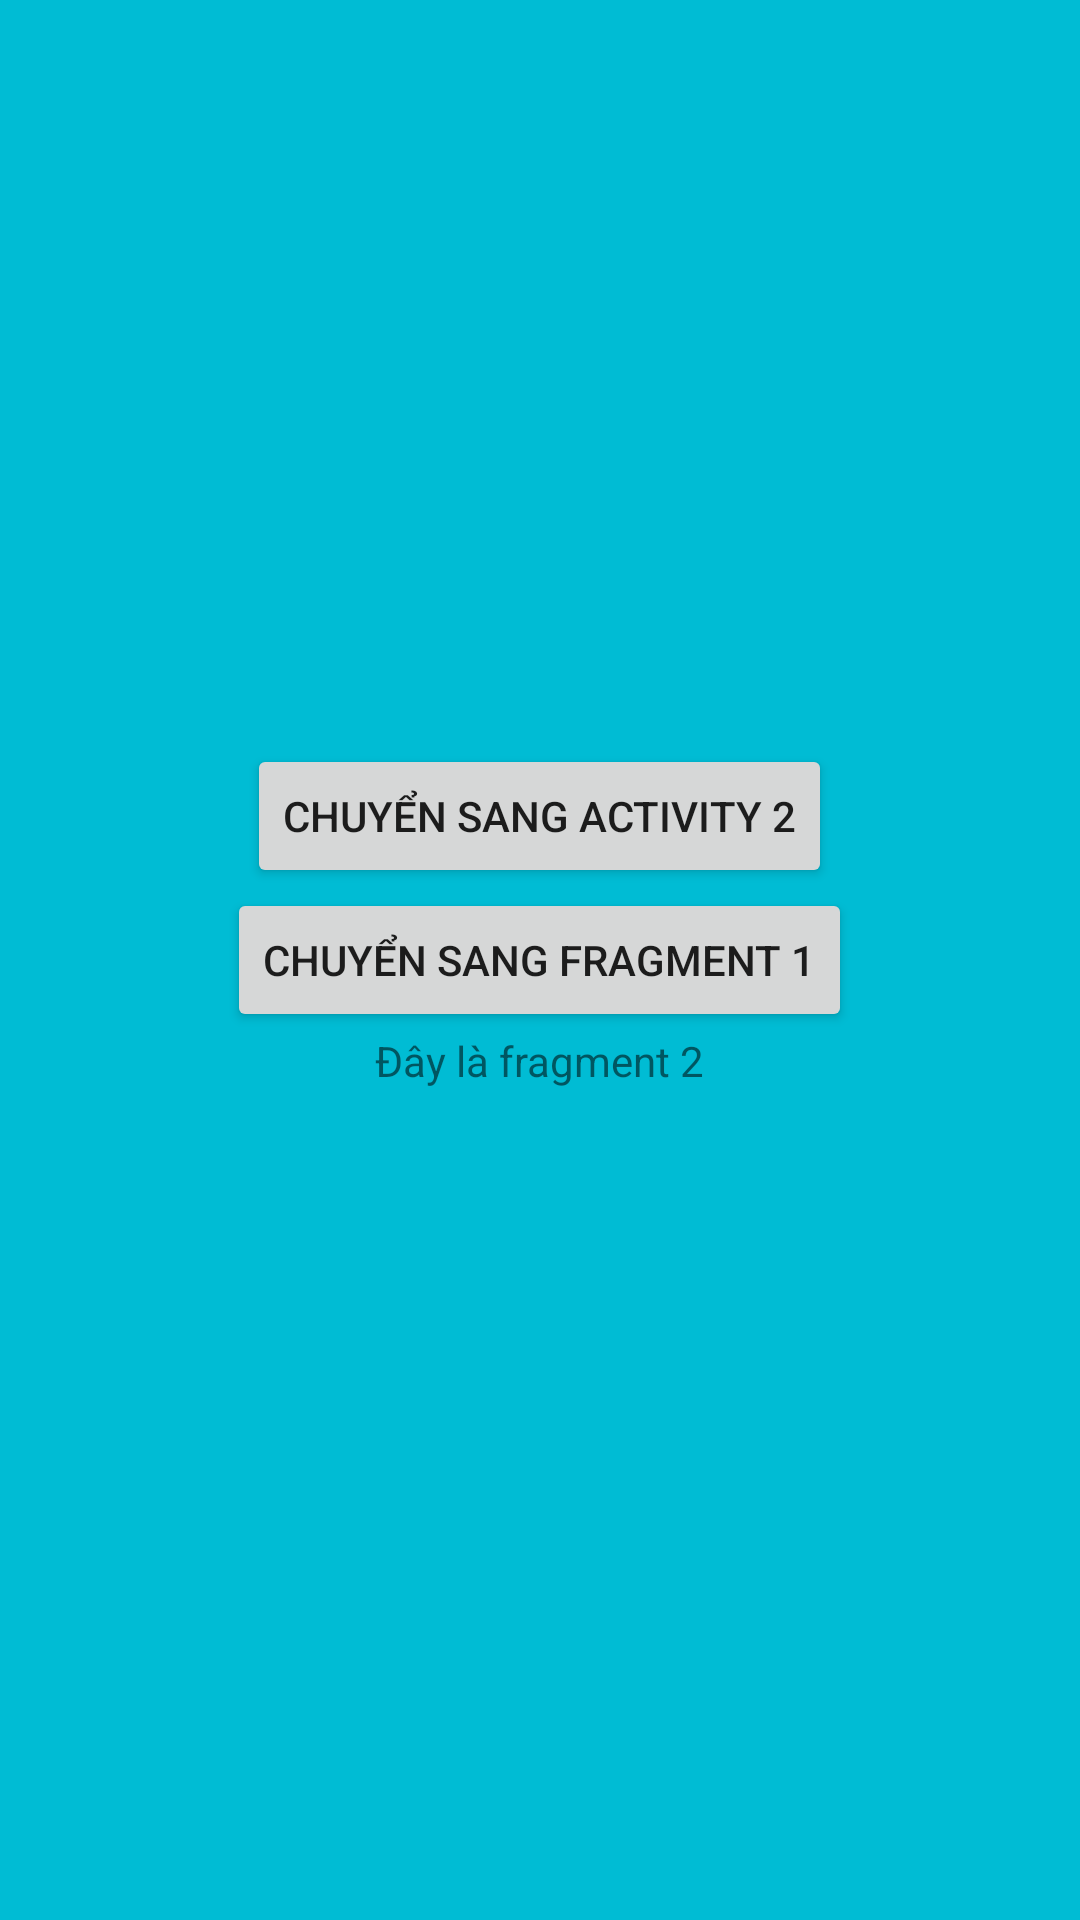

This screen was rendered from an Android layout file. Write that file and the resources it references.
<!-- AndroidManifest.xml: application theme Theme.FragmentAll -->
<!-- res/layout/layout_fragment2.xml -->
<?xml version="1.0" encoding="utf-8"?>
<layout xmlns:android="http://schemas.android.com/apk/res/android">

    <RelativeLayout
        android:layout_width="match_parent"
        android:layout_height="match_parent"
        android:background="#00BCD4">
        <Button
            android:id="@+id/btnMoveToActivity2"
            android:layout_above="@id/btnMoveToFr1"
            android:layout_width="wrap_content"
            android:layout_height="wrap_content"
            android:layout_centerInParent="true"
            android:text="Chuyển sang Activity 2">

        </Button>
        <Button
            android:id="@+id/btnMoveToFr1"
            android:layout_width="wrap_content"
            android:layout_height="wrap_content"
            android:layout_centerInParent="true"
            android:text="Chuyển sang fragment 1">

        </Button>
        <TextView
            android:layout_below="@id/btnMoveToFr1"
            android:text="Đây là fragment 2"
            android:layout_centerInParent="true"
            android:layout_width="wrap_content"
            android:layout_height="wrap_content">

        </TextView>
    </RelativeLayout>

</layout>
<!-- resources referenced by this layout -->
<resources>
  <style name="Theme.FragmentAll" parent="Theme.MaterialComponents.DayNight.DarkActionBar">
          
          <item name="colorPrimary">@color/purple_500</item>
          <item name="colorPrimaryVariant">@color/purple_700</item>
          <item name="colorOnPrimary">@color/white</item>
          
          <item name="colorSecondary">@color/teal_200</item>
          <item name="colorSecondaryVariant">@color/teal_700</item>
          <item name="colorOnSecondary">@color/black</item>
          
          <item name="android:statusBarColor" tools:targetApi="l">?attr/colorPrimaryVariant</item>
          
      </style>
  <!-- not gathered from this repository: default colours our renderer supplied (Android Studio template values) -->
  <color name="purple_500">#FF6200EE</color>
  <color name="purple_700">#FF3700B3</color>
  <color name="teal_200">#FF03DAC5</color>
  <color name="teal_700">#FF018786</color>
  <color name="black">#FF000000</color>
  <color name="white">#FFFFFFFF</color>
</resources>
